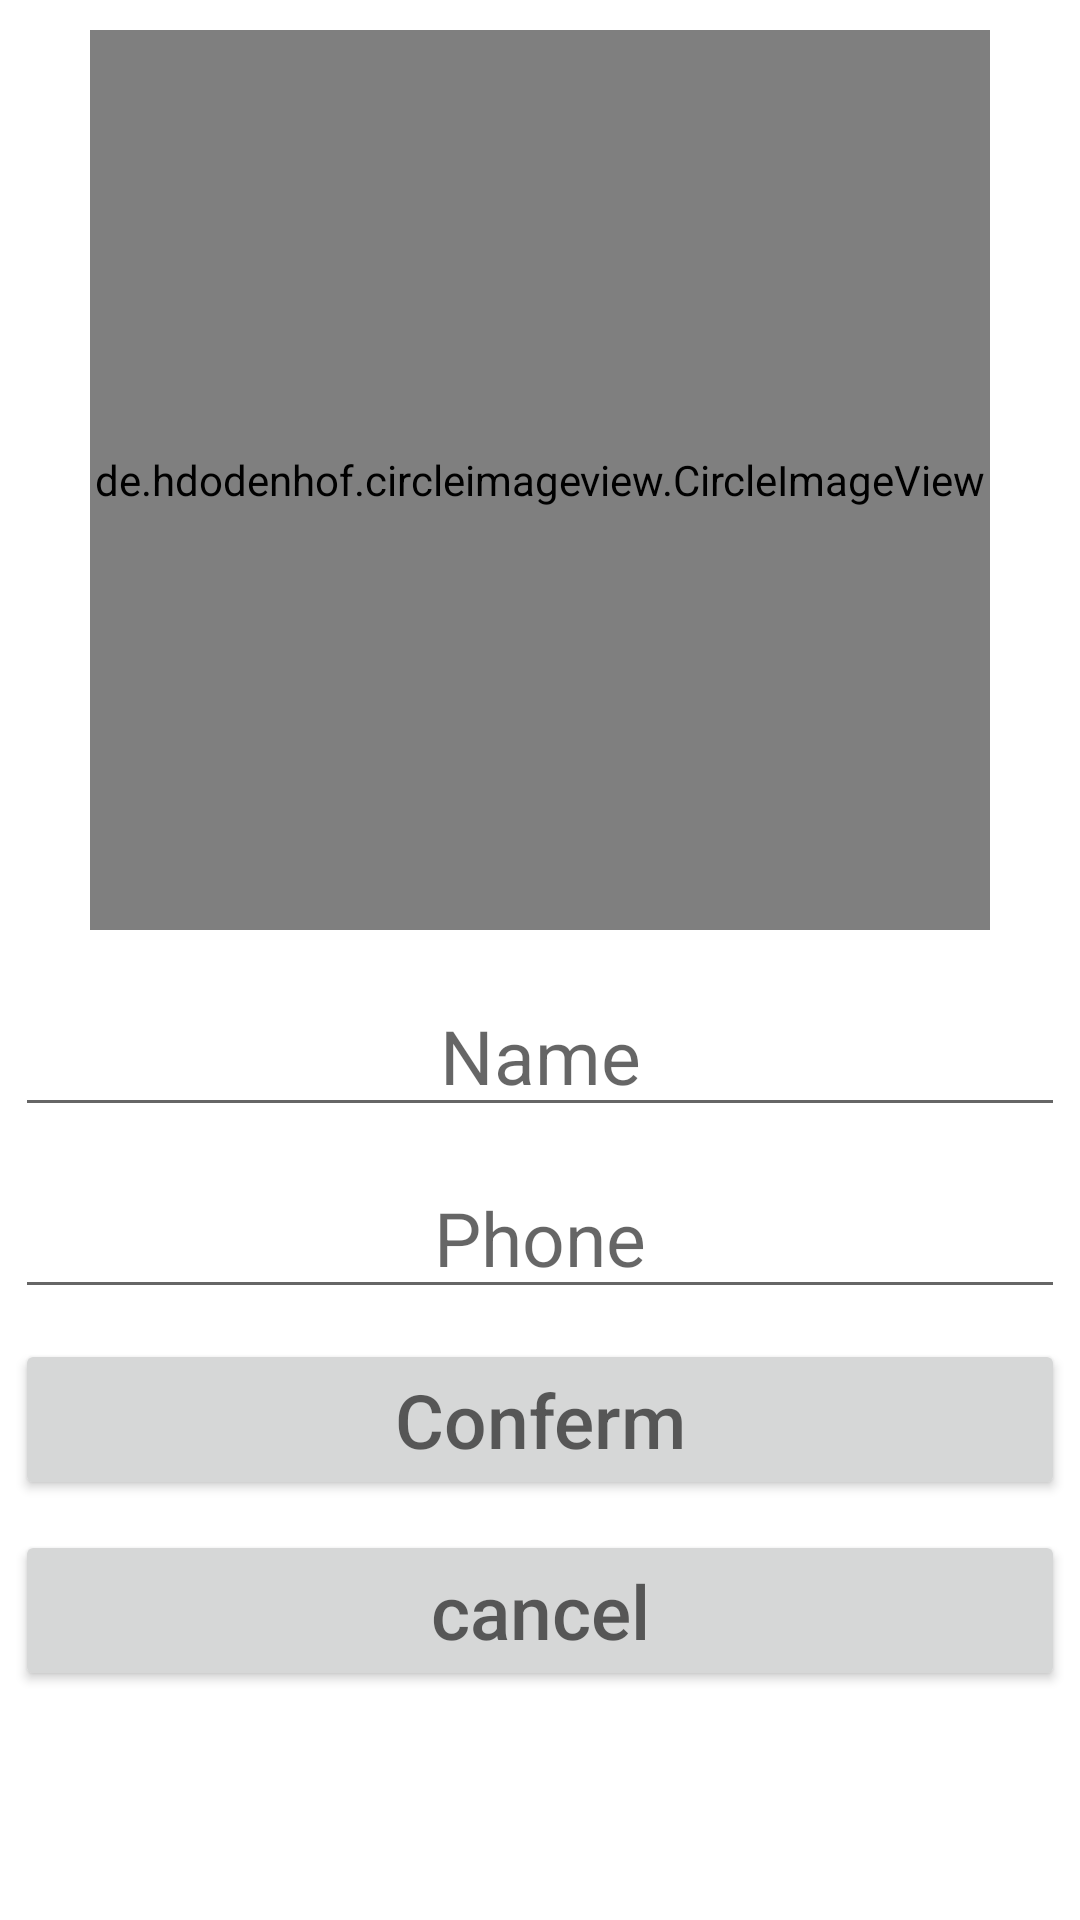

Produce the Android XML layout that renders to this screen, including the resource entries it uses.
<!-- AndroidManifest.xml: application theme Theme.UberAppSimCoder -->
<!-- res/layout/activity_setting_customer.xml -->
<?xml version="1.0" encoding="utf-8"?>
<LinearLayout xmlns:android="http://schemas.android.com/apk/res/android"
    xmlns:app="http://schemas.android.com/apk/res-auto"
    xmlns:tools="http://schemas.android.com/tools"
    android:layout_width="match_parent"
    android:layout_height="match_parent"
    android:orientation="vertical"
    tools:context=".Customer.SettingCustomerActivity">

    <ScrollView
        android:layout_width="match_parent"
        android:layout_height="match_parent">

        <LinearLayout
            android:layout_width="match_parent"
            android:layout_height="match_parent"
            android:orientation="vertical">

            <androidx.constraintlayout.widget.ConstraintLayout
                android:layout_width="match_parent"
                android:layout_height="wrap_content"
                android:layout_gravity="center_horizontal"
                android:layout_weight="1"
                android:padding="10dp">

                <de.hdodenhof.circleimageview.CircleImageView
                    android:id="@+id/ImageProfile"
                    android:layout_width="300dp"
                    android:layout_height="300dp"
                    android:layout_weight="1"
                    app:layout_constraintBottom_toBottomOf="parent"
                    app:layout_constraintEnd_toEndOf="parent"
                    app:layout_constraintStart_toStartOf="parent"
                    app:layout_constraintTop_toTopOf="parent" />

                <ImageView
                    android:id="@+id/ImageProfileEdit"
                    android:layout_width="30dp"
                    android:layout_height="30dp"
                    android:src="@drawable/add"
                    app:layout_constraintBottom_toBottomOf="@+id/ImageProfile"
                    app:layout_constraintEnd_toEndOf="@+id/ImageProfile"
                    app:layout_constraintHorizontal_bias="1.0"
                    app:layout_constraintStart_toStartOf="@+id/ImageProfile" />

            </androidx.constraintlayout.widget.ConstraintLayout>

            <LinearLayout
                android:layout_width="match_parent"
                android:layout_height="wrap_content"
                android:layout_gravity="center_vertical"
                android:layout_weight="1"
                android:orientation="vertical">

                <EditText
                    android:layout_margin="5dp"
                    android:id="@+id/NameEdit"
                    style="@style/TextAppearance"
                    android:layout_width="match_parent"
                    android:layout_height="wrap_content"
                    android:hint="Name"
                    android:textAlignment="center"
                    android:textSize="25sp" />

                <EditText
                    android:layout_margin="5dp"
                    android:id="@+id/PhoneEdit"
                    style="@style/TextAppearance"
                    android:layout_width="match_parent"
                    android:layout_height="wrap_content"
                    android:hint="Phone"
                    android:textAlignment="center"
                    android:textSize="25sp" />

                <Button
                    android:layout_margin="5dp"
                    android:id="@+id/ConfermBtn"
                    style="@style/TextAppearance"
                    android:layout_width="match_parent"
                    android:layout_height="wrap_content"
                    android:hint="Conferm"
                    android:textAlignment="center"
                    android:textSize="25sp" />

                <Button
                    android:layout_margin="5dp"
                    android:id="@+id/CancelBtn"
                    style="@style/TextAppearance"
                    android:layout_width="match_parent"
                    android:layout_height="wrap_content"
                    android:hint="cancel"
                    android:textAlignment="center"
                    android:textSize="25sp" />
            </LinearLayout>
        </LinearLayout>
    </ScrollView>
</LinearLayout>
<!-- resources referenced by this layout -->
<resources>
  <style name="TextAppearance">
          <item name="android:textColor">@color/textColor</item>
          <item name="android:startColor">@color/btnRegister</item>
          <item name="android:endColor">@color/btnSignIn</item>
  
      </style>
  <style name="Theme.UberAppSimCoder" parent="Theme.MaterialComponents.DayNight.DarkActionBar">
          
          <item name="colorPrimary">@color/purple_500</item>
          <item name="colorPrimaryVariant">@color/purple_700</item>
          <item name="colorOnPrimary">@color/white</item>
          
          <item name="colorSecondary">@color/teal_200</item>
          <item name="colorSecondaryVariant">@color/teal_700</item>
          <item name="colorOnSecondary">@color/black</item>
          
          <item name="android:statusBarColor" tools:targetApi="l">?attr/colorPrimaryVariant</item>
          
      </style>
  <color name="textColor">#1E88E5</color>
  <color name="btnRegister">#3F51B5</color>
  <color name="btnSignIn">#2196F3</color>
  <color name="purple_500">#FF6200EE</color>
  <color name="purple_700">#FF3700B3</color>
  <color name="white">#FFFFFFFF</color>
  <color name="teal_200">#FF03DAC5</color>
  <color name="teal_700">#FF018786</color>
  <color name="black">#000</color>
</resources>
